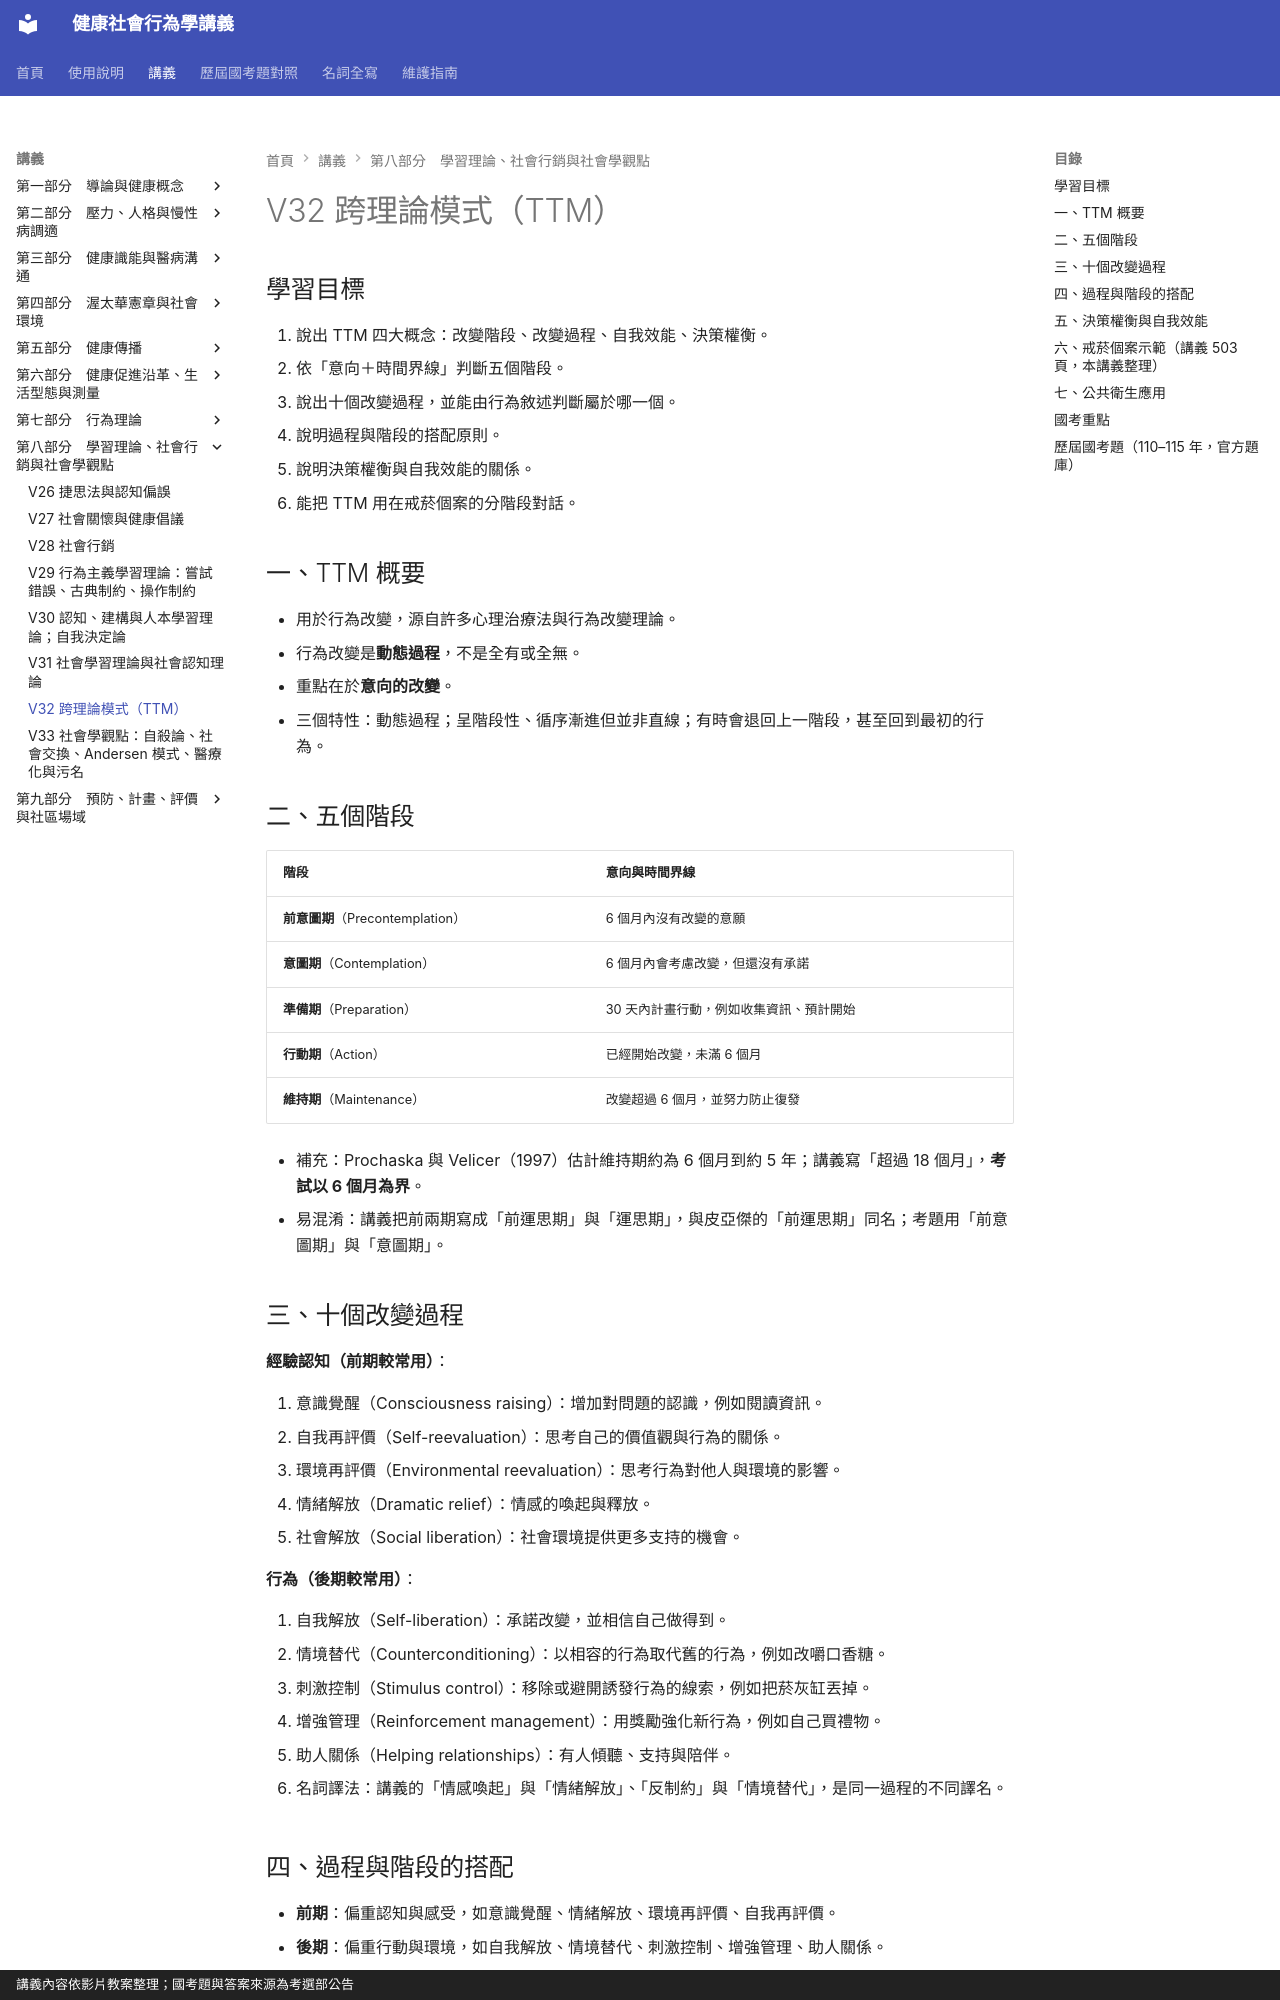

repository: greengarden0925/Health-Behavior-and-Society · page: chapters/V32/index.html · generator: mkdocs · copyright: 講義內容依影片教案整理；國考題與答案來源為考選部公告

# V32 跨理論模式（TTM）

## 學習目標

1. 說出 TTM 四大概念：改變階段、改變過程、自我效能、決策權衡。
2. 依「意向＋時間界線」判斷五個階段。
3. 說出十個改變過程，並能由行為敘述判斷屬於哪一個。
4. 說明過程與階段的搭配原則。
5. 說明決策權衡與自我效能的關係。
6. 能把 TTM 用在戒菸個案的分階段對話。

## 一、TTM 概要

- 用於行為改變，源自許多心理治療法與行為改變理論。
- 行為改變是**動態過程**，不是全有或全無。
- 重點在於**意向的改變**。
- 三個特性：動態過程；呈階段性、循序漸進但並非直線；有時會退回上一階段，甚至回到最初的行為。

## 二、五個階段

| 階段 | 意向與時間界線 |
|---|---|
| **前意圖期**（Precontemplation） | 6 個月內沒有改變的意願 |
| **意圖期**（Contemplation） | 6 個月內會考慮改變，但還沒有承諾 |
| **準備期**（Preparation） | 30 天內計畫行動，例如收集資訊、預計開始 |
| **行動期**（Action） | 已經開始改變，未滿 6 個月 |
| **維持期**（Maintenance） | 改變超過 6 個月，並努力防止復發 |

- 補充：Prochaska 與 Velicer（1997）估計維持期約為 6 個月到約 5 年；講義寫「超過 18 個月」，**考試以 6 個月為界**。
- 易混淆：講義把前兩期寫成「前運思期」與「運思期」，與皮亞傑的「前運思期」同名；考題用「前意圖期」與「意圖期」。

## 三、十個改變過程
**經驗認知（前期較常用）**：

1. 意識覺醒（Consciousness raising）：增加對問題的認識，例如閱讀資訊。
2. 自我再評價（Self-reevaluation）：思考自己的價值觀與行為的關係。
3. 環境再評價（Environmental reevaluation）：思考行為對他人與環境的影響。
4. 情緒解放（Dramatic relief）：情感的喚起與釋放。
5. 社會解放（Social liberation）：社會環境提供更多支持的機會。

**行為（後期較常用）**：

6. 自我解放（Self-liberation）：承諾改變，並相信自己做得到。
7. 情境替代（Counterconditioning）：以相容的行為取代舊的行為，例如改嚼口香糖。
8. 刺激控制（Stimulus control）：移除或避開誘發行為的線索，例如把菸灰缸丟掉。
9. 增強管理（Reinforcement management）：用獎勵強化新行為，例如自己買禮物。
10. 助人關係（Helping relationships）：有人傾聽、支持與陪伴。

- 名詞譯法：講義的「情感喚起」與「情緒解放」、「反制約」與「情境替代」，是同一過程的不同譯名。

## 四、過程與階段的搭配

- **前期**：偏重認知與感受，如意識覺醒、情緒解放、環境再評價、自我再評價。
- **後期**：偏重行動與環境，如自我解放、情境替代、刺激控制、增強管理、助人關係。
- 社會解放在常見的對照表中沒有明確標示其階段。
